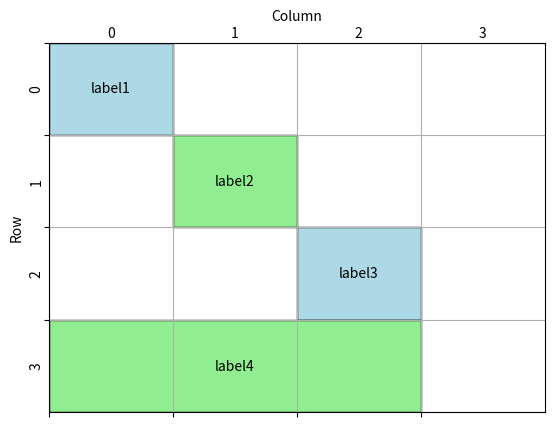

Source code (Python):
import matplotlib.pyplot as plt
import matplotlib.patches as patches

# Create a figure and axis
fig, ax = plt.subplots()

# Set the limits and grid size
ax.set_xlim(0, 4)  # Number of columns
ax.set_ylim(0, 4)  # Number of rows

# Set ticks at the edges (for grid lines)
ax.set_xticks(range(4))  # At 0, 1, 2, 3, 4 (edges)
ax.set_yticks(range(4))  # At 0, 1, 2, 3, 4 (edges)

# Set the tick labels (offset manually)
for i in range(4):
    ax.text(i + 0.5, -0.1, str(i), ha='center', va='center', transform=ax.transData)  # X labels
for j in range(4):
    ax.text(-0.1, j + 0.5, str(j), ha='center', va='center', transform=ax.transData, rotation=90)  # Y labels

# Add grid lines
ax.grid(True)

# Define updated widget placements and properties
widgets = [
    {"name": "label1", "xy": (0, 0), "width": 1, "height": 1, "color": "lightblue"},
    {"name": "label2", "xy": (1, 1), "width": 1, "height": 1, "color": "lightgreen"},
    {"name": "label3", "xy": (2, 2), "width": 1, "height": 1, "color": "lightblue"},
    {"name": "label4", "xy": (0, 3), "width": 3, "height": 1, "color": "lightgreen"}
]

# Add rectangles and labels to the plot for each widget
for widget in widgets:
    rect = patches.Rectangle(widget["xy"], widget["width"], widget["height"],
                             linewidth=1, edgecolor='black', facecolor=widget["color"])
    ax.add_patch(rect)
    ax.text(
        widget["xy"][0] + widget["width"] / 2,
        widget["xy"][1] + widget["height"] / 2,
        widget["name"], ha='center', va='center'
    )

# Move the xlabel to the top
ax.xaxis.set_label_coords(0.5, 1.09)
plt.xlabel('Column')

# Move the ylabel to the left side
ax.yaxis.set_label_coords(-0.05, 0.5)
plt.ylabel('Row')

# Invert y-axis for correct orientation
plt.gca().invert_yaxis()

# Hide original tick labels
ax.set_xticklabels([])
ax.set_yticklabels([])

# Show the plot
plt.show()
